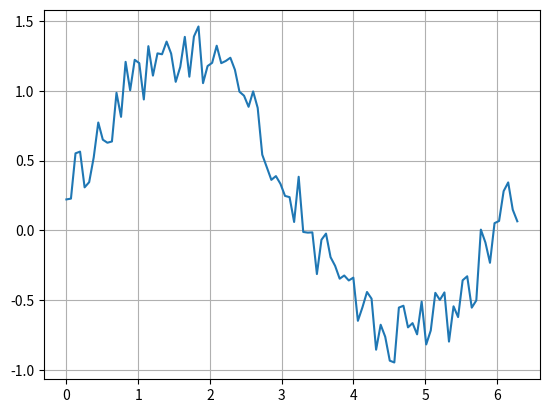

The matplotlib source for this figure:
#!/usr/bin/env python3
# vim: set fileencoding=utf-8

#
#  (C) Copyright 2021  Pavel Tisnovsky
#
#  All rights reserved. This program and the accompanying materials
#  are made available under the terms of the Eclipse Public License v1.0
#  which accompanies this distribution, and is available at
#  http://www.eclipse.org/legal/epl-v10.html
#
#  Contributors:
#      Pavel Tisnovsky
#

import numpy as np
import pandas
import matplotlib.pyplot as plt

# hodnoty na x-ové ose
r = np.linspace(0, 2 * np.pi, 100)

# konstrukce datové struktury Series
s = pandas.Series(data=np.sin(r), index=r)

s2 = s.map(lambda x: x + np.random.rand() / 2)

# tisk obsahu Series
print(s2)

# vytvoření grafu
s2.plot(grid=True)

# uložení grafu
plt.savefig("series_plot_07.png")

# vykreslení grafu
plt.show()
